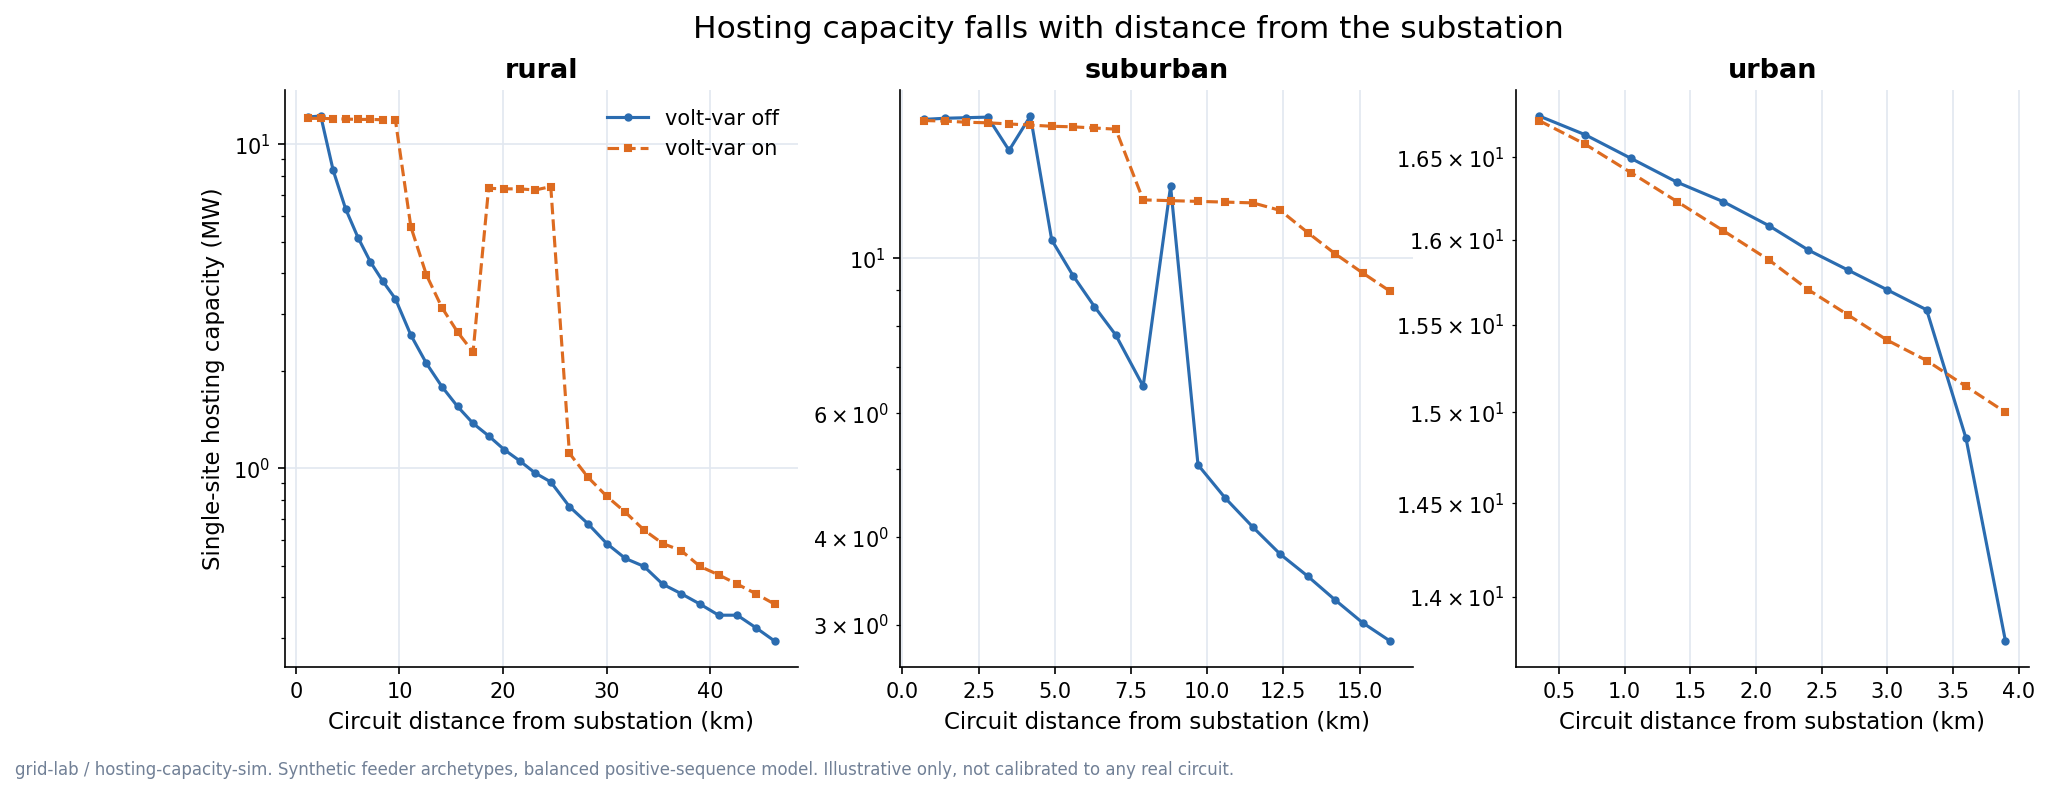

Data behind this chart, as committed beside it:
feeder, volt_var, bus, distance_km, hosting_capacity_mw
urban, False, 1, 0.35, 16.76
urban, False, 2, 0.7, 16.64
urban, False, 3, 1.05, 16.49
urban, False, 4, 1.4, 16.35
urban, False, 5, 1.75, 16.23
urban, False, 6, 2.1, 16.08
urban, False, 7, 2.4, 15.94
urban, False, 8, 2.7, 15.82
urban, False, 9, 3, 15.7
urban, False, 10, 3.3, 15.59
urban, False, 11, 3.6, 14.85
urban, False, 12, 3.9, 13.77
urban, True, 1, 0.35, 16.73
urban, True, 2, 0.7, 16.58
urban, True, 3, 1.05, 16.41
urban, True, 4, 1.4, 16.23
urban, True, 5, 1.75, 16.05
urban, True, 6, 2.1, 15.88
urban, True, 7, 2.4, 15.7
urban, True, 8, 2.7, 15.56
urban, True, 9, 3, 15.41
urban, True, 10, 3.3, 15.29
urban, True, 11, 3.6, 15.15
urban, True, 12, 3.9, 15.0
suburban, False, 1, 0.7, 15.76
suburban, False, 2, 1.4, 15.82
suburban, False, 3, 2.1, 15.85
suburban, False, 4, 2.8, 15.88
suburban, False, 5, 3.5, 14.24
suburban, False, 6, 4.2, 15.94
suburban, False, 7, 4.9, 10.61
suburban, False, 8, 5.6, 9.434
suburban, False, 9, 6.3, 8.525
suburban, False, 10, 7, 7.764
suburban, False, 11, 7.9, 6.562
suburban, False, 12, 8.8, 12.66
suburban, False, 13, 9.7, 5.068
suburban, False, 14, 10.6, 4.541
suburban, False, 15, 11.5, 4.131
suburban, False, 16, 12.4, 3.779
suburban, False, 17, 13.3, 3.516
suburban, False, 18, 14.2, 3.252
suburban, False, 19, 15.1, 3.018
suburban, False, 20, 16, 2.842
suburban, True, 1, 0.7, 15.7
suburban, True, 2, 1.4, 15.67
suburban, True, 3, 2.1, 15.62
suburban, True, 4, 2.8, 15.59
suburban, True, 5, 3.5, 15.53
suburban, True, 6, 4.2, 15.47
suburban, True, 7, 4.9, 15.41
suburban, True, 8, 5.6, 15.38
suburban, True, 9, 6.3, 15.32
suburban, True, 10, 7, 15.26
suburban, True, 11, 7.9, 12.1
suburban, True, 12, 8.8, 12.07
suburban, True, 13, 9.7, 12.04
suburban, True, 14, 10.6, 12.01
suburban, True, 15, 11.5, 11.98
suburban, True, 16, 12.4, 11.69
... 64 more rows
